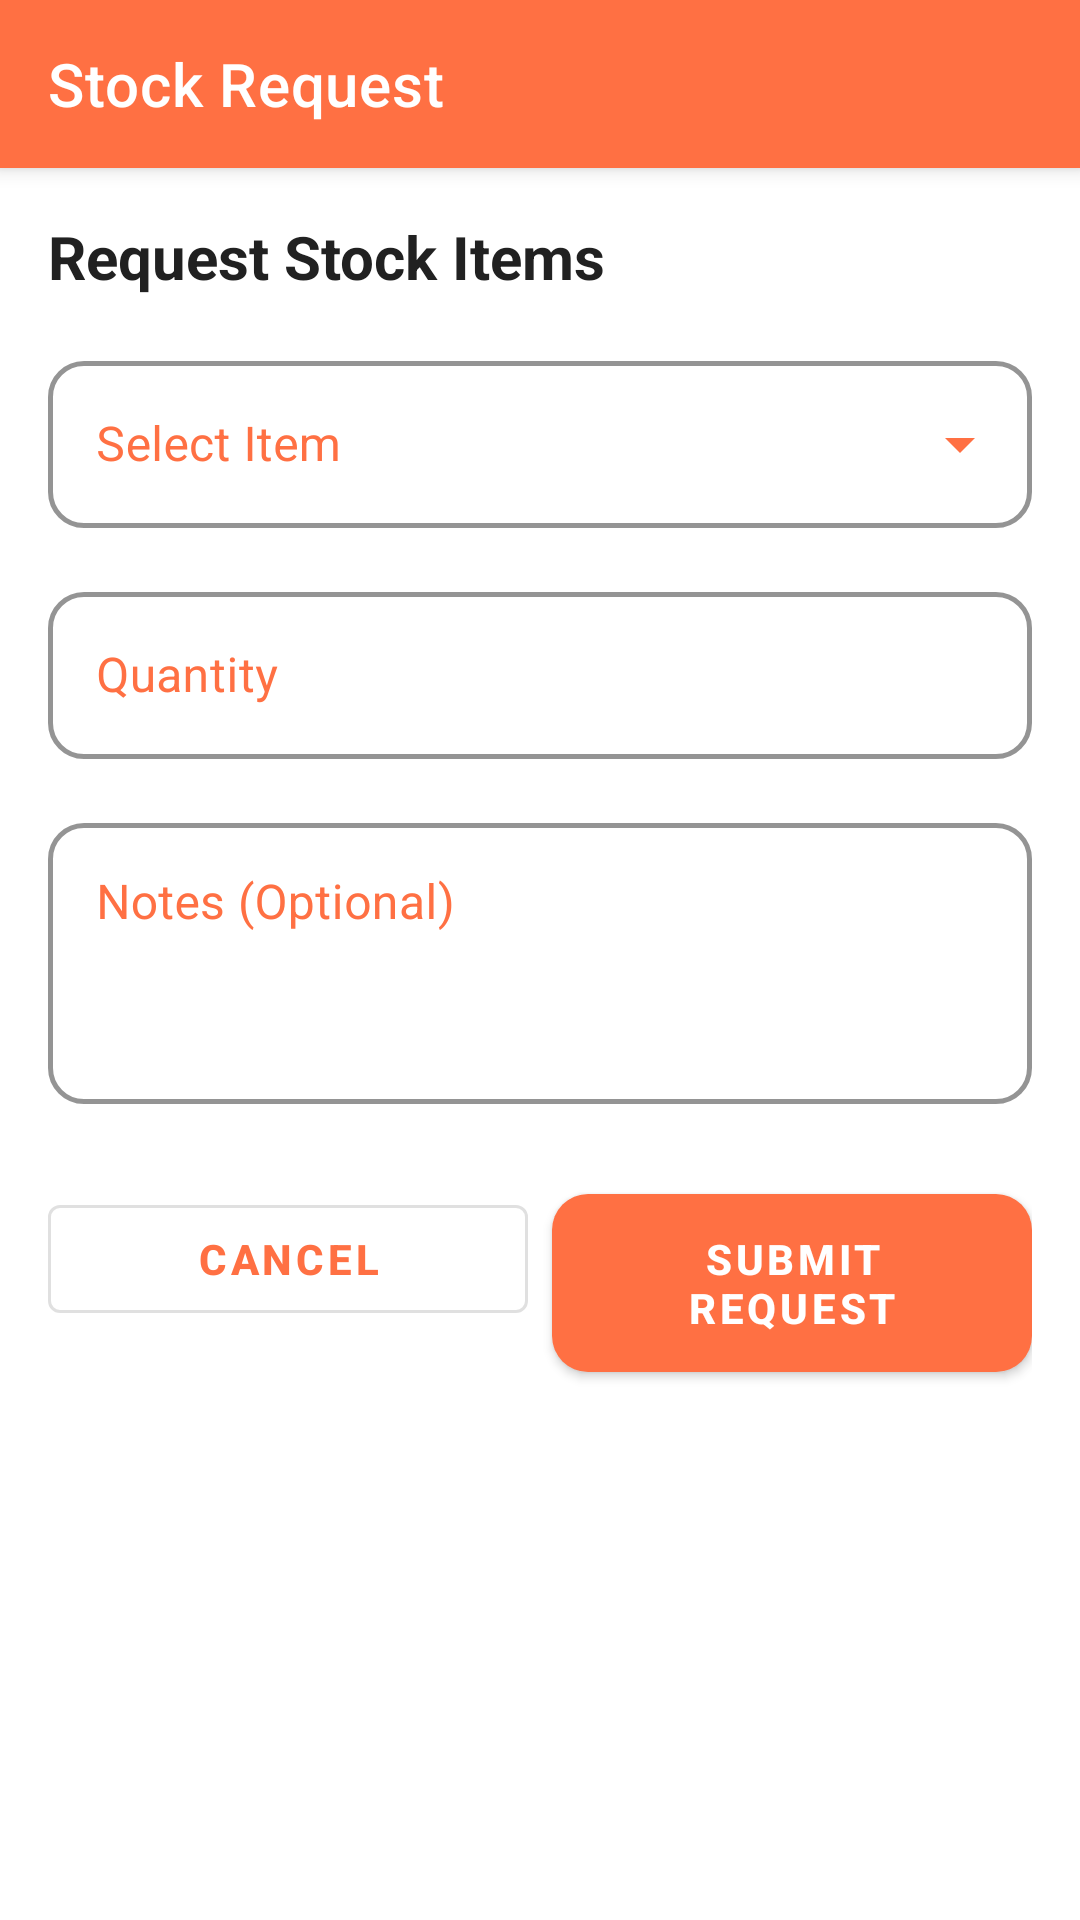

Write the Android layout XML for this screen, with the resource values it uses.
<!-- AndroidManifest.xml: application theme Theme.MinuteBurgers -->
<!-- res/layout/activity_stock_request.xml -->
<?xml version="1.0" encoding="utf-8"?>
<androidx.coordinatorlayout.widget.CoordinatorLayout xmlns:android="http://schemas.android.com/apk/res/android"
    xmlns:app="http://schemas.android.com/apk/res-auto"
    android:layout_width="match_parent"
    android:layout_height="match_parent"
    android:fitsSystemWindows="true"
    android:background="?android:attr/colorBackground">

    <com.google.android.material.appbar.AppBarLayout
        android:id="@+id/appBarLayout"
        android:layout_width="match_parent"
        android:layout_height="wrap_content"
        android:background="@color/minute_burger_orange">

        <com.google.android.material.appbar.MaterialToolbar
            android:id="@+id/toolbar"
            android:layout_width="match_parent"
            android:layout_height="?attr/actionBarSize"
            android:theme="@style/ThemeOverlay.MaterialComponents.Dark.ActionBar"
            app:title="Stock Request">

        </com.google.android.material.appbar.MaterialToolbar>

    </com.google.android.material.appbar.AppBarLayout>

    <androidx.core.widget.NestedScrollView
        android:layout_width="match_parent"
        android:layout_height="match_parent"
        app:layout_behavior="@string/appbar_scrolling_view_behavior">

        <LinearLayout
            android:layout_width="match_parent"
            android:layout_height="wrap_content"
            android:orientation="vertical"
            android:padding="16dp">

            <com.google.android.material.progressindicator.LinearProgressIndicator
                android:id="@+id/progressIndicator"
                android:layout_width="match_parent"
                android:layout_height="wrap_content"
                android:indeterminate="true"
                android:visibility="gone"
                app:indicatorColor="@color/minute_burger_orange"
                app:trackColor="@android:color/transparent"
                android:layout_marginBottom="16dp"/>

            <TextView
                android:layout_width="match_parent"
                android:layout_height="wrap_content"
                android:text="Request Stock Items"
                android:textSize="20sp"
                android:textStyle="bold"
                android:layout_marginBottom="16dp"/>

            <com.google.android.material.textfield.TextInputLayout
                android:id="@+id/itemInputLayout"
                android:layout_width="match_parent"
                android:layout_height="wrap_content"
                android:layout_marginBottom="16dp"
                style="@style/Widget.MinuteBurgers.DropDown"
                android:hint="Select Item">

                <AutoCompleteTextView
                    android:id="@+id/itemDropdown"
                    android:layout_width="match_parent"
                    android:layout_height="wrap_content"
                    android:inputType="none"/>
            </com.google.android.material.textfield.TextInputLayout>

            <com.google.android.material.textfield.TextInputLayout
                android:layout_width="match_parent"
                android:layout_height="wrap_content"
                android:layout_marginBottom="16dp"
                style="@style/Widget.MinuteBurgers.TextInputLayout"
                android:hint="Quantity">

                <com.google.android.material.textfield.TextInputEditText
                    android:id="@+id/quantityEditText"
                    android:layout_width="match_parent"
                    android:layout_height="wrap_content"
                    android:inputType="number"/>
            </com.google.android.material.textfield.TextInputLayout>

            <com.google.android.material.textfield.TextInputLayout
                android:layout_width="match_parent"
                android:layout_height="wrap_content"
                android:layout_marginBottom="24dp"
                style="@style/Widget.MinuteBurgers.TextInputLayout"
                android:hint="Notes (Optional)">

                <com.google.android.material.textfield.TextInputEditText
                    android:id="@+id/notesEditText"
                    android:layout_width="match_parent"
                    android:layout_height="wrap_content"
                    android:inputType="textMultiLine"
                    android:minLines="3"
                    android:gravity="top|start"/>
            </com.google.android.material.textfield.TextInputLayout>

            <LinearLayout
                android:layout_width="match_parent"
                android:layout_height="wrap_content"
                android:orientation="horizontal">

                <com.google.android.material.button.MaterialButton
                    android:id="@+id/cancelButton"
                    android:layout_width="0dp"
                    android:layout_height="wrap_content"
                    android:layout_weight="1"
                    android:text="Cancel"
                    android:layout_marginEnd="8dp"
                    style="@style/Widget.MaterialComponents.Button.OutlinedButton"/>

                <com.google.android.material.button.MaterialButton
                    android:id="@+id/submitButton"
                    android:layout_width="0dp"
                    android:layout_height="wrap_content"
                    android:layout_weight="1"
                    android:text="Submit Request"
                    style="@style/Widget.MinuteBurgers.Button"/>
            </LinearLayout>

        </LinearLayout>

    </androidx.core.widget.NestedScrollView>

</androidx.coordinatorlayout.widget.CoordinatorLayout>
<!-- resources referenced by this layout -->
<resources>
  <color name="minute_burger_orange">#FF7043</color>
  <style name="Widget.MinuteBurgers.Button" parent="Widget.MaterialComponents.Button">
          <item name="android:textColor">@color/white</item>
          <item name="backgroundTint">@color/minute_burger_orange</item>
          <item name="cornerRadius">12dp</item>
          <item name="android:paddingTop">12dp</item>
          <item name="android:paddingBottom">12dp</item>
          <item name="android:paddingStart">16dp</item>
          <item name="android:paddingEnd">16dp</item>
          <item name="android:textStyle">bold</item>
          <item name="android:textSize">14sp</item>
          <item name="elevation">2dp</item>
          <item name="rippleColor">@color/minute_burger_orange_light</item>
      </style>
  <style name="Widget.MinuteBurgers.DropDown" parent="Widget.MaterialComponents.TextInputLayout.OutlinedBox.ExposedDropdownMenu">
          <item name="boxStrokeColor">@color/minute_burger_orange</item>
          <item name="hintTextColor">@color/minute_burger_orange</item>
          <item name="android:textColorHint">@color/minute_burger_orange</item>
          <item name="boxCornerRadiusBottomEnd">12dp</item>
          <item name="boxCornerRadiusBottomStart">12dp</item>
          <item name="boxCornerRadiusTopEnd">12dp</item>
          <item name="boxCornerRadiusTopStart">12dp</item>
          <item name="boxStrokeWidth">1.5dp</item>
          <item name="endIconTint">@color/minute_burger_orange</item>
      </style>
  <style name="Widget.MinuteBurgers.TextInputLayout" parent="Widget.MaterialComponents.TextInputLayout.OutlinedBox">
          <item name="boxStrokeColor">@color/minute_burger_orange</item>
          <item name="hintTextColor">@color/minute_burger_orange</item>
          <item name="android:textColorHint">@color/minute_burger_orange</item>
          <item name="boxCornerRadiusBottomEnd">12dp</item>
          <item name="boxCornerRadiusBottomStart">12dp</item>
          <item name="boxCornerRadiusTopEnd">12dp</item>
          <item name="boxCornerRadiusTopStart">12dp</item>
          <item name="boxStrokeWidth">1.5dp</item>
          <item name="errorTextColor">@color/error_red</item>
          <item name="errorIconTint">@color/error_red</item>
      </style>
  <color name="white">#FFFFFF</color>
  <color name="minute_burger_orange_light">#FFAB91</color>
  <color name="error_red">#EF5350</color>
  <color name="minute_burger_orange_dark">#D84315</color>
  <color name="accent_color">#00BCD4</color>
  <color name="secondary_color">#455A64</color>
  <color name="primary_dark">#263238</color>
  <color name="black">#212121</color>
  <color name="gray">#757575</color>
  <color name="background_light">#FAFAFA</color>
</resources>
